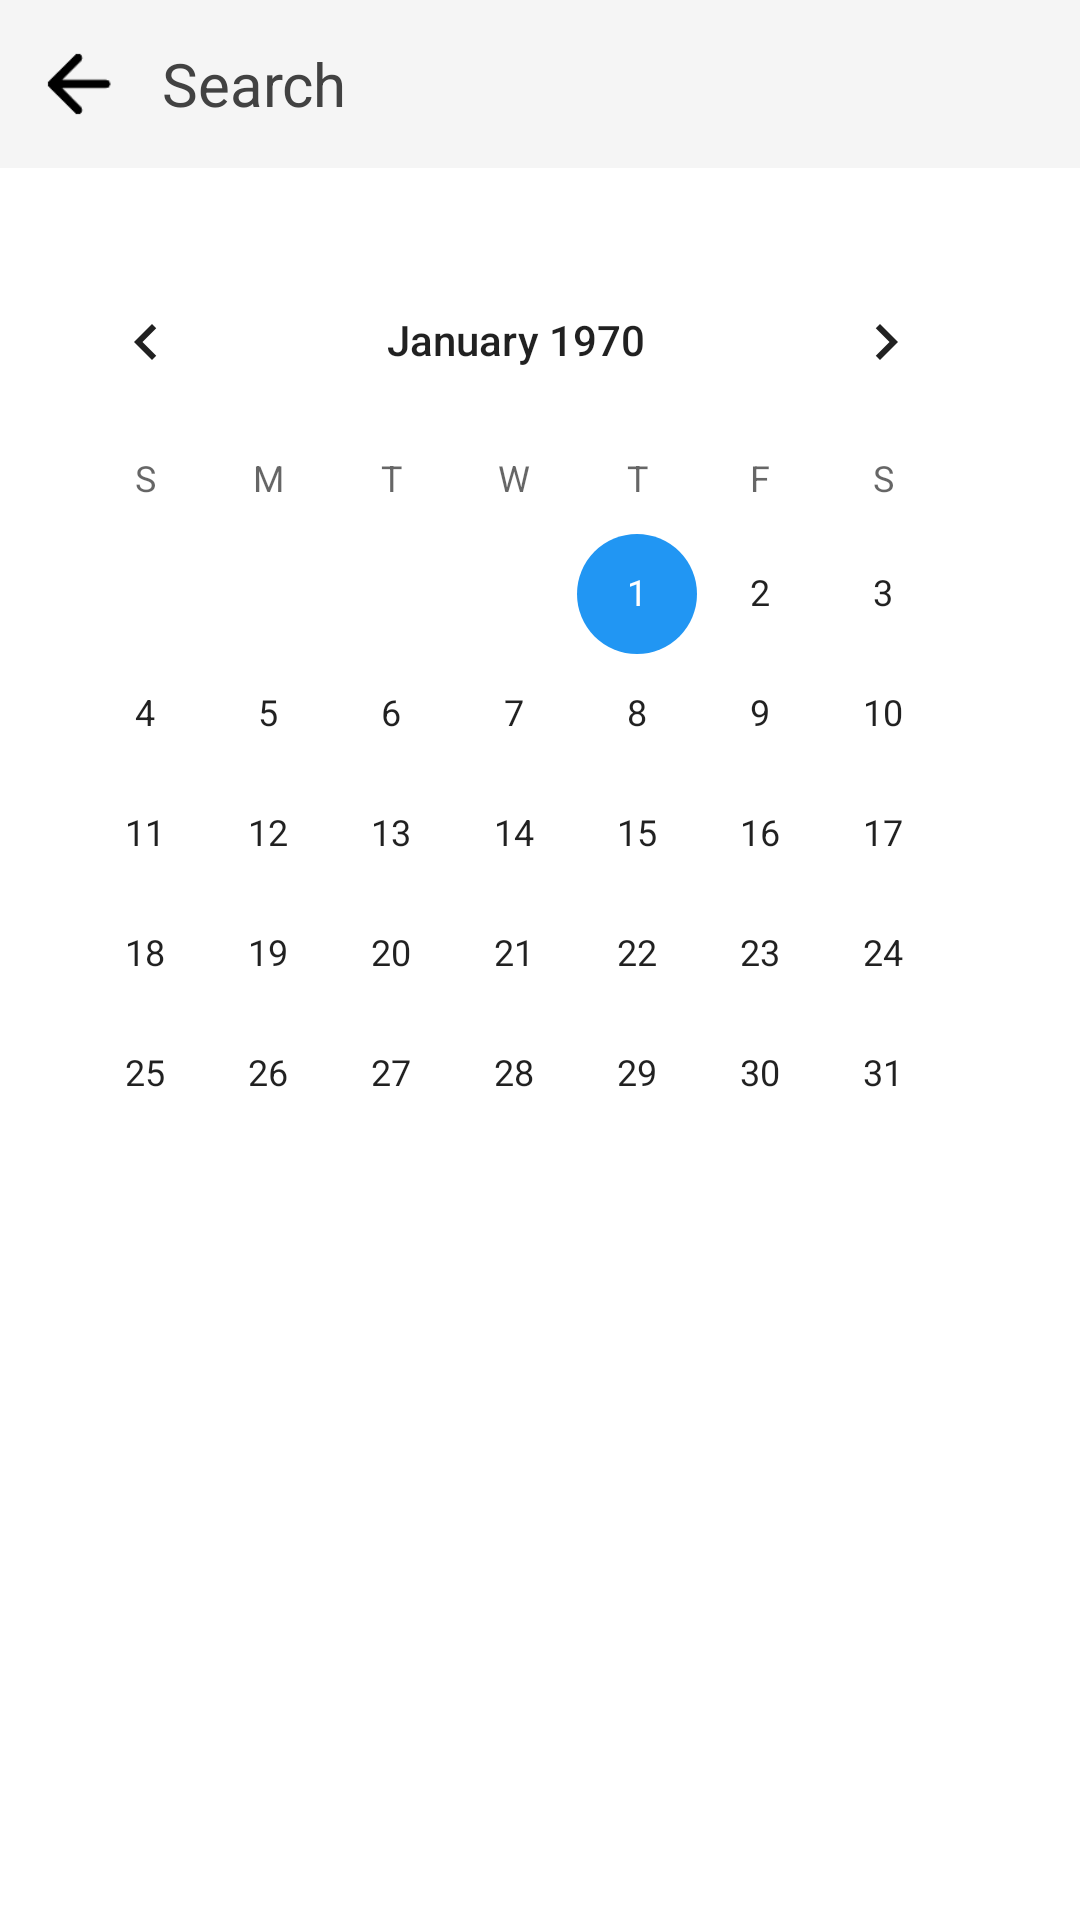

Android layout source for this screen:
<!-- AndroidManifest.xml: application theme AppTheme -->
<!-- res/layout/search.xml -->
<LinearLayout
	xmlns:android="http://schemas.android.com/apk/res/android"
	xmlns:app="http://schemas.android.com/apk/res-auto"
	xmlns:tools="http://schemas.android.com/tools"
	android:layout_width="match_parent"
	android:layout_height="match_parent"
	android:orientation="vertical">
	<LinearLayout
		android:id="@+id/toolbarBg"
		android:layout_width="match_parent"
		android:layout_height="56dp"
		android:padding="6dp"
		android:background="@color/colorPrimary"
		android:gravity="center_vertical"
		android:orientation="horizontal"
		android:animateLayoutChanges="true">
		<ImageView
			android:id="@+id/toolbarBackImage"
			android:layout_width="40dp"
			android:layout_height="40dp"
			android:padding="5dp"
			android:src="@drawable/arrow_back_72dp_black"
			android:scaleType="fitCenter"
			android:tint="?attr/colorOnPrimary" />
		<EditText
			android:id="@+id/toolbarSearchEditText"
			android:layout_width="wrap_content"
			android:layout_height="wrap_content"
			android:padding="8dp"
			android:background="@android:color/transparent"
			android:gravity="center_vertical"
			android:textSize="20sp"
			android:textColor="@color/colorOnPrimary"
			android:hint="@string/search"
			android:textColorHint="@color/colorPrimaryHint"
			android:singleLine="true"
			android:imeOptions="actionSearch"
			android:layout_weight="1"
			android:transitionName="search" />
		<ImageView
			android:id="@+id/toolbarClearImage"
			android:layout_width="40dp"
			android:layout_height="40dp"
			android:padding="5dp"
			android:src="@drawable/close_72dp_black"
			android:scaleType="fitCenter"
			android:tint="?attr/colorOnPrimary"
			android:visibility="gone" />
	</LinearLayout>
	<androidx.recyclerview.widget.RecyclerView
		android:id="@+id/searchRecycler"
		android:layout_width="match_parent"
		android:layout_height="wrap_content"
		android:padding="8dp"
		tools:listitem="@layout/noterecylerview" />
	<CalendarView
		android:id="@+id/calendarview1"
		android:layout_width="match_parent"
		android:layout_height="match_parent"
		android:padding="8dp" />
</LinearLayout>
<!-- res/layout/noterecylerview.xml (included above) -->
<LinearLayout
	xmlns:android="http://schemas.android.com/apk/res/android"
	xmlns:app="http://schemas.android.com/apk/res-auto"
	xmlns:tools="http://schemas.android.com/tools"
	android:layout_width="match_parent"
	android:layout_height="match_parent"
	android:orientation="vertical">
	<LinearLayout
		android:id="@+id/mainbg"
		android:layout_width="match_parent"
		android:layout_height="wrap_content"
		android:layout_marginLeft="5dp"
		android:layout_marginTop="1dp"
		android:layout_marginRight="5dp"
		android:layout_marginBottom="7dp"
		android:padding="4dp"
		android:orientation="vertical"
		android:elevation="2dp">
		<LinearLayout
			android:id="@+id/upbg"
			android:layout_width="match_parent"
			android:layout_height="wrap_content"
			android:padding="8dp"
			android:orientation="horizontal">
			<LinearLayout
				android:id="@+id/notebg"
				android:layout_width="wrap_content"
				android:layout_height="wrap_content"
				android:padding="2dp"
				android:orientation="vertical"
				android:layout_weight="1">
				<TextView
					android:id="@+id/title"
					android:focusable="false"
					android:layout_width="match_parent"
					android:layout_height="wrap_content"
					android:padding="4dp"
					android:text="Quick Notes"
					android:textSize="18sp"
					android:textStyle="bold"
					android:textColor="@color/colorOnPrimary"
					android:ellipsize="end"
					android:maxLines="22" />
				<TextView
					android:id="@+id/note"
					android:focusable="false"
					android:layout_width="match_parent"
					android:layout_height="wrap_content"
					android:layout_marginLeft="10dp"
					android:padding="4dp"
					android:text="Quick Notes %100 ücretsiz ve kullanımı kolay bir not defteri uygulamasıdır.\n\nÖzellikler:\n- Akıcı kullanıcı arayüzü,\n- Çoklu dil desteği,\n- İyi kullanıcı deneyimi,\n- Siyah tema,\n- Notları dışa aktar/içe aktar,\n- Notları düzenle/sil,\n- İyi animasyonlar,\n- Sinir bozucu büyük reklamlar yok,\n- Ve daha fazlası...\n\nQuick Notes, not uygulamasından ihtiyacınız olan her şeyi sunar."
					android:textSize="14sp"
					android:textColor="@color/colorOnPrimary"
					android:ellipsize="end"
					android:maxLines="11" />
			</LinearLayout>
			<ImageView
				android:id="@+id/favimage"
				android:focusable="false"
				android:layout_width="30dp"
				android:layout_height="30dp"
				android:padding="2dp"
				android:src="@drawable/star_72dp_black"
				android:scaleType="fitCenter"
				android:tint="?attr/colorOnPrimary" />
		</LinearLayout>
		<LinearLayout
			android:id="@+id/divider"
			android:layout_width="match_parent"
			android:layout_height="1dp"
			android:layout_marginLeft="10dp"
			android:layout_marginRight="10dp"
			android:padding="8dp"
			android:orientation="vertical"
			android:background="@drawable/rounded_bg" />
		<LinearLayout
			android:id="@+id/downbg"
			android:layout_width="match_parent"
			android:layout_height="wrap_content"
			android:paddingLeft="8dp"
			android:paddingTop="4dp"
			android:paddingRight="8dp"
			android:paddingBottom="4dp"
			android:gravity="center_horizontal|center_vertical"
			android:orientation="horizontal"
			android:animateLayoutChanges="true">
			<ImageView
				android:id="@+id/timeimage"
				android:focusable="false"
				android:layout_width="20dp"
				android:layout_height="25dp"
				android:src="@drawable/schedule_72dp_black"
				android:scaleType="fitCenter"
				android:tint="@color/colorPrimaryHint" />
			<TextView
				android:id="@+id/timetext"
				android:focusable="false"
				android:layout_width="wrap_content"
				android:layout_height="wrap_content"
				android:padding="5dp"
				android:gravity="left|center_vertical"
				android:text="12:30"
				android:textSize="12sp"
				android:textColor="@color/colorPrimaryHint"
				android:layout_weight="3" />
			<TextView
				android:id="@+id/daytext"
				android:focusable="false"
				android:layout_width="wrap_content"
				android:layout_height="wrap_content"
				android:padding="5dp"
				android:gravity="center_horizontal|center_vertical"
				android:text="Cuma"
				android:textSize="12sp"
				android:textColor="@color/colorPrimaryHint"
				android:layout_weight="5" />
			<TextView
				android:id="@+id/datetext"
				android:focusable="false"
				android:layout_width="wrap_content"
				android:layout_height="wrap_content"
				android:padding="5dp"
				android:gravity="right|center_vertical"
				android:text="12.02.2008"
				android:textSize="12sp"
				android:textColor="@color/colorPrimaryHint"
				android:layout_weight="2" />
			<ImageView
				android:id="@+id/dateimage"
				android:focusable="false"
				android:layout_width="20dp"
				android:layout_height="20dp"
				android:src="@drawable/event_note_72dp_black"
				android:scaleType="fitCenter"
				android:tint="@color/colorPrimaryHint" />
		</LinearLayout>
	</LinearLayout>
</LinearLayout>
<!-- resources referenced by this layout -->
<resources>
  <color name="colorOnPrimary">#000000</color>
  <color name="colorPrimary">#F5F5F5</color>
  <color name="colorPrimaryHint">#424242</color>
  <!-- drawable arrow_back_72dp_black: png bitmap (drawable-xhdpi, 419 bytes) -->
  <!-- drawable close_72dp_black: png bitmap (drawable-xhdpi, 478 bytes) -->
  <!-- drawable event_note_72dp_black: png bitmap (drawable-xhdpi, 585 bytes) -->
  <!-- drawable rounded_bg (drawable) -->
  <?xml version="1.0" encoding="utf-8"?>
  <shape xmlns:android="http://schemas.android.com/apk/res/android"
      android:shape="rectangle">
  
      
      <solid android:color="@color/colorPrimaryHalf" />
  
      
      <corners android:radius="50dp" />
  
      
      <stroke
          android:width="2dp"
          android:color="?attr/colorPrimary" />
  
  </shape>
  <!-- drawable schedule_72dp_black: png bitmap (drawable-xhdpi, 980 bytes) -->
  <!-- drawable star_72dp_black: png bitmap (drawable-xhdpi, 832 bytes) -->
  <string name="search">Search</string>
  <style name="AppTheme" parent="Theme.MaterialComponents.DayNight.NoActionBar">
          <item name="colorPrimary">@color/colorPrimary</item>
          <item name="colorPrimaryVariant">@color/colorPrimaryVariant</item>
          <item name="colorOnPrimary">@color/colorOnPrimary</item>
          <item name="colorSecondary">@color/colorSecondary</item>
          <item name="colorSecondaryVariant">@color/colorSecondaryVariant</item>
          <item name="colorOnSecondary">@color/colorOnSecondary</item>
          <item name="android:colorBackground">@color/colorBackground</item>
          <item name="colorOnBackground">@color/colorOnBackground</item>
          <item name="android:statusBarColor">@color/colorPrimaryDark</item>
          <item name="actionBarTheme">@style/ThemeOverlay.AppCompat.Dark.ActionBar</item>
          <item name="actionBarPopupTheme">@style/ThemeOverlay.AppCompat.Light</item>
      </style>
  <color name="colorPrimaryHalf">#4DFAFAFA</color>
  <color name="colorPrimaryVariant">#F57C00</color>
  <color name="colorSecondary">#2196F3</color>
  <color name="colorSecondaryVariant">#FFA000</color>
  <color name="colorOnSecondary">#000000</color>
  <color name="colorBackground">#FFFFFF</color>
  <color name="colorOnBackground">#000000</color>
  <color name="colorPrimaryDark">#F5F5F5</color>
</resources>
